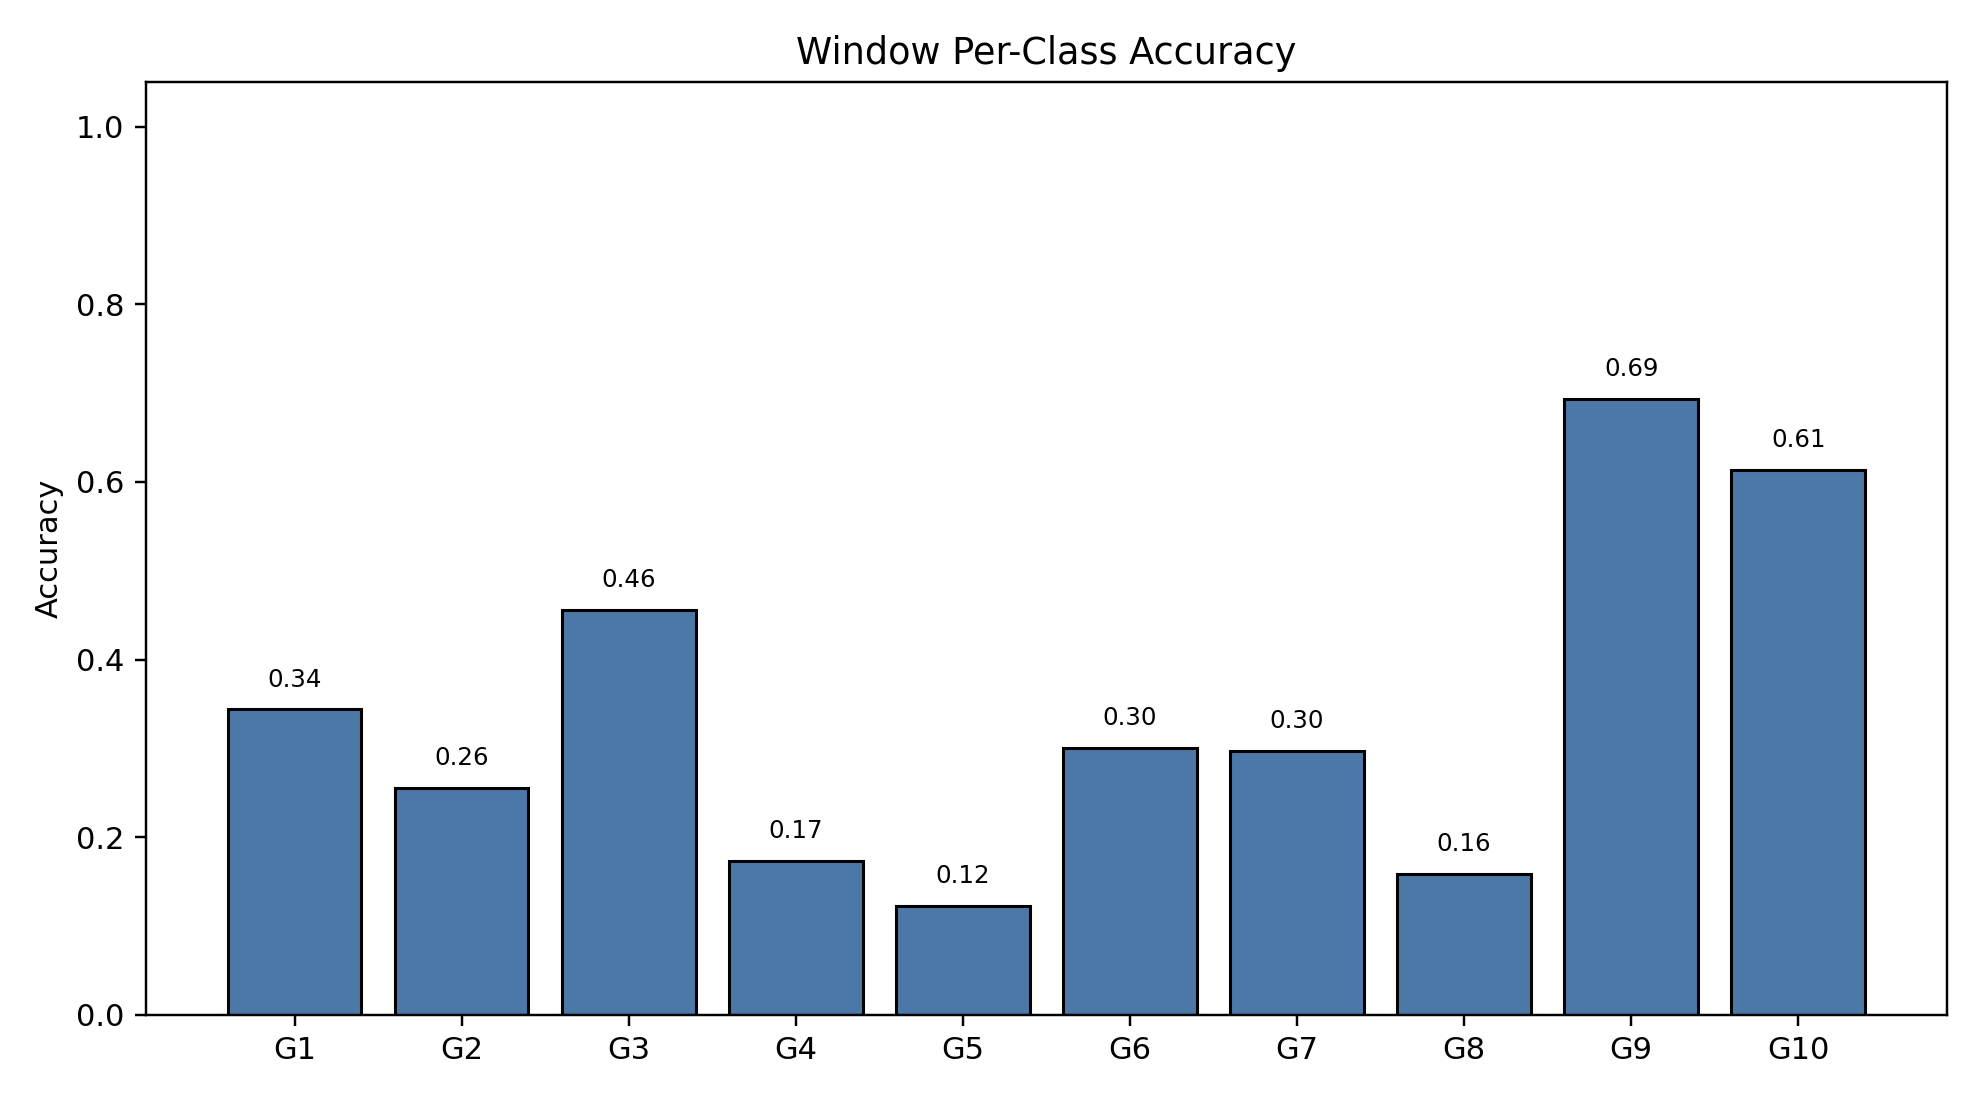

The data file committed next to this chart (first rows):
class_index, gesture_id, support, correct, accuracy
0, 1, 791, 272, 0.3439
1, 2, 692, 177, 0.2558
2, 3, 766, 349, 0.4556
3, 4, 743, 129, 0.1736
4, 5, 735, 90, 0.1224
5, 6, 763, 229, 0.3001
6, 7, 754, 224, 0.2971
7, 8, 707, 112, 0.1584
8, 9, 688, 477, 0.6933
9, 10, 683, 419, 0.6135
